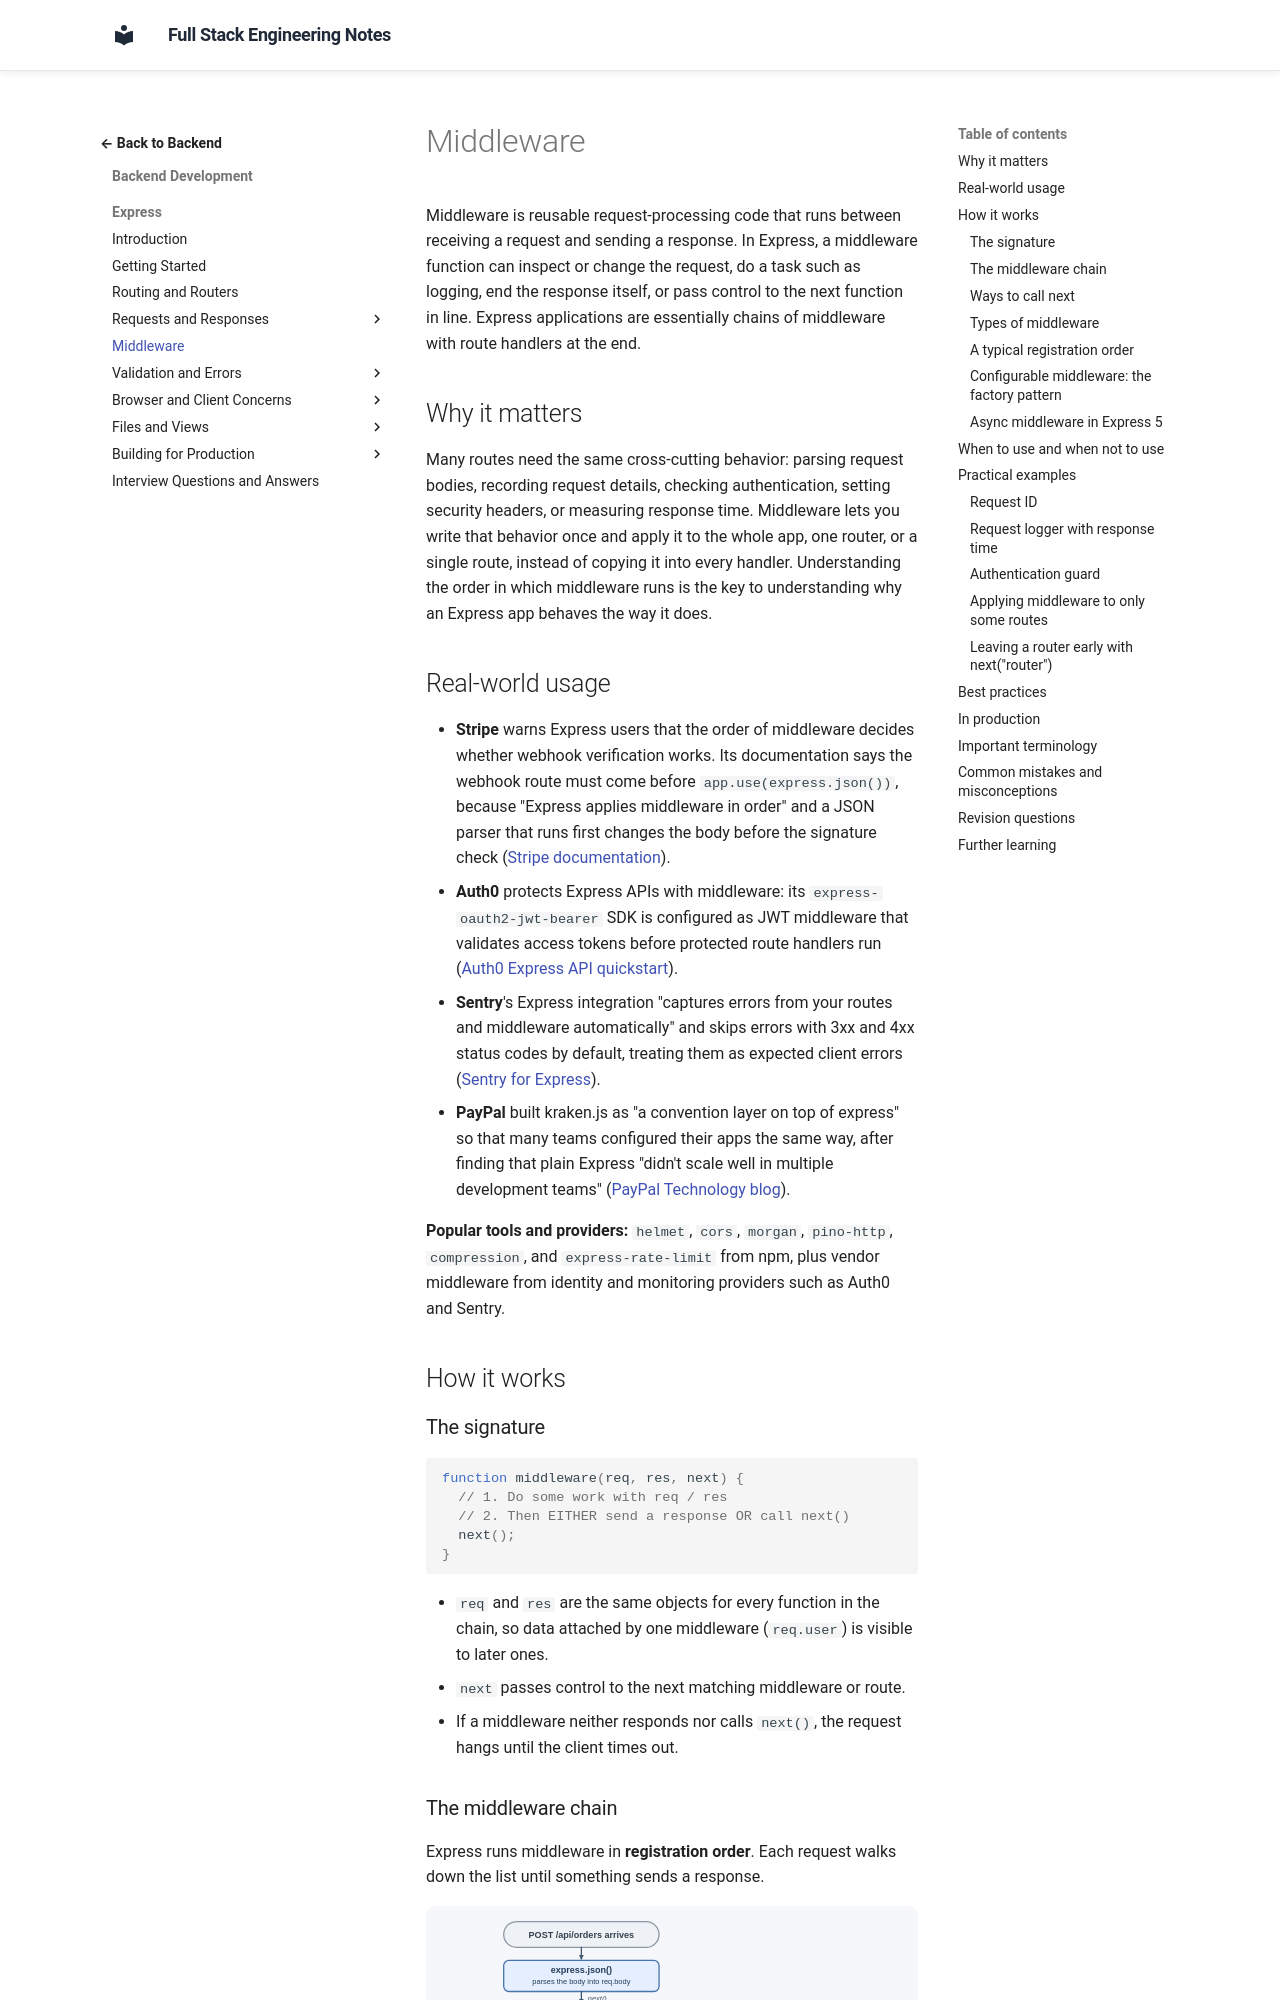

repository: murthy-satti/fullstack-notes · page: 03-backend-development/express/middleware/index.html · generator: mkdocs

# Middleware

Middleware is reusable request-processing code that runs between receiving
a request and sending a response. In Express, a middleware function can
inspect or change the request, do a task such as logging, end the response
itself, or pass control to the next function in line. Express applications
are essentially chains of middleware with route handlers at the end.

## Why it matters

Many routes need the same cross-cutting behavior: parsing request bodies,
recording request details, checking authentication, setting security
headers, or measuring response time. Middleware lets you write that
behavior once and apply it to the whole app, one router, or a single
route, instead of copying it into every handler. Understanding the order
in which middleware runs is the key to understanding why an Express app
behaves the way it does.

## Real-world usage

- **Stripe** warns Express users that the order of middleware decides
  whether webhook verification works. Its documentation says the webhook
  route must come before `app.use(express.json())`, because "Express
  applies middleware in order" and a JSON parser that runs first changes
  the body before the signature check
  ([Stripe documentation](https://docs.stripe.com/webhooks/signature)).
- **Auth0** protects Express APIs with middleware: its
  `express-oauth2-jwt-bearer` SDK is configured as JWT middleware that
  validates access tokens before protected route handlers run
  ([Auth0 Express API quickstart](https://auth0.com/docs/quickstart/backend/nodejs)).
- **Sentry**'s Express integration "captures errors from your routes and
  middleware automatically" and skips errors with 3xx and 4xx status codes
  by default, treating them as expected client errors
  ([Sentry for Express](https://docs.sentry.io/platforms/javascript/guides/express/)).
- **PayPal** built kraken.js as "a convention layer on top of express" so
  that many teams configured their apps the same way, after finding that
  plain Express "didn't scale well in multiple development teams"
  ([PayPal Technology blog](https://medium.com/paypal-tech/node-js-at-paypal-4e2d1d08ce4f)).

**Popular tools and providers:** `helmet`, `cors`, `morgan`, `pino-http`,
`compression`, and `express-rate-limit` from npm, plus vendor middleware
from identity and monitoring providers such as Auth0 and Sentry.

## How it works

### The signature

```js
function middleware(req, res, next) {
  // 1. Do some work with req / res
  // 2. Then EITHER send a response OR call next()
  next();
}
```

- `req` and `res` are the same objects for every function in the chain,
  so data attached by one middleware (`req.user`) is visible to later
  ones.
- `next` passes control to the next matching middleware or route.
- If a middleware neither responds nor calls `next()`, the request hangs
  until the client times out.
